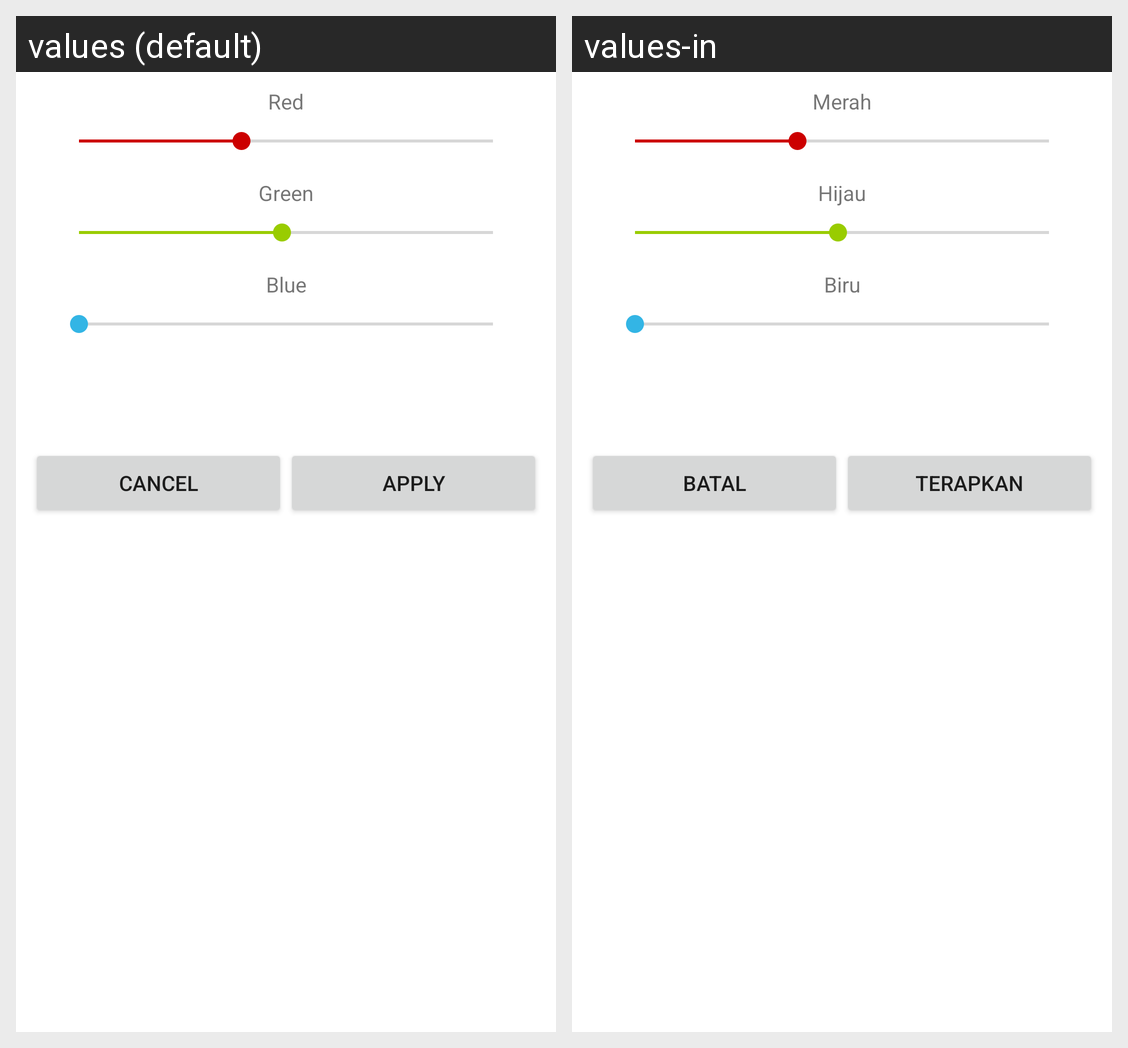

This grid shows one Android layout under two languages. Give, for every string resource on the screen, its name, the default text and each shown locale's text.
Android screen res/layout/fragment_color_dialog.xml rendered under 2 locales, left to right: values (default), values-in. Device: Nexus 5 (rendered at 1080×1920; each locale shown at half size, 540×960, under a caption strip naming it); theme Theme.MaterialComponents.DayNight.NoActionBar.
Strings drawn on this screen, with the default value and each locale's value (text and hints the layout hard-codes, and strings that could not be matched under every locale, appear in the picture but are not listed):

red
  values: Red
  values-in: Merah

green
  values: Green
  values-in: Hijau

blue
  values: Blue
  values-in: Biru

cancel
  values: Cancel
  values-in: Batal

apply
  values: Apply
  values-in: Terapkan
